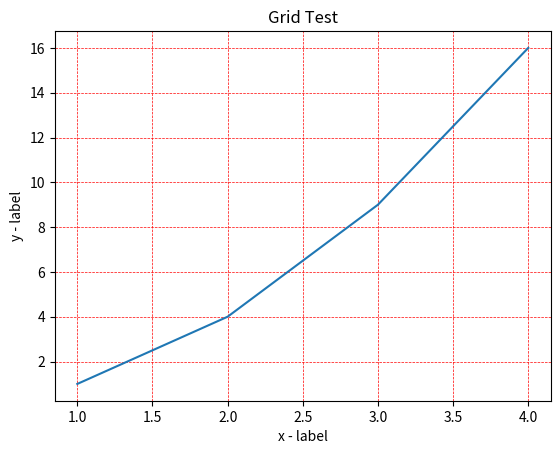

Reproduce this figure in Python.
import numpy as np
import matplotlib.pyplot as plt


def plot_two_y_axis():
    """绘制两个y轴"""
    x = np.arange(0, 6)
    y1 = [30481, 12583, 51, 9, 2, 2]
    y2 = [0.0065, 0.016, 0.039, 0, 0, 0]

    fig, ax1 = plt.subplots()
    ax2 = ax1.twinx()  # 做镜像处理
    ax1.plot(x, y1, 'g-')
    ax2.plot(x, y2, 'b--')

    ax1.set_xlabel('X data')  # 设置x轴标题
    ax1.set_ylabel('total_count', color='g')  # 设置Y1轴标题
    ax2.set_ylabel('bad_rate', color='b')  # 设置Y2轴标题

    plt.show()


def plot_ticks():
    """更改x轴和y轴的刻度频率"""
    x = [0, 5, 9, 10, 15]
    y = [0, 1, 2, 3, 4]
    plt.plot(x, y)
    plt.xticks(np.arange(min(x), max(x) + 1, 1.0))
    plt.show()


def plot_grid():
    """绘制网格线"""
    x = np.array([1, 2, 3, 4])
    y = np.array([1, 4, 9, 16])

    plt.title("Grid Test")
    plt.xlabel("x - label")
    plt.ylabel("y - label")
    plt.plot(x, y)
    plt.grid(axis='both', color='r', linestyle='--', linewidth=0.5)  # axis可选值为x、y、both
    plt.show()


if __name__ == "__main__":
    # plot_two_y_axis()
    # plot_ticks()
    plot_grid()
